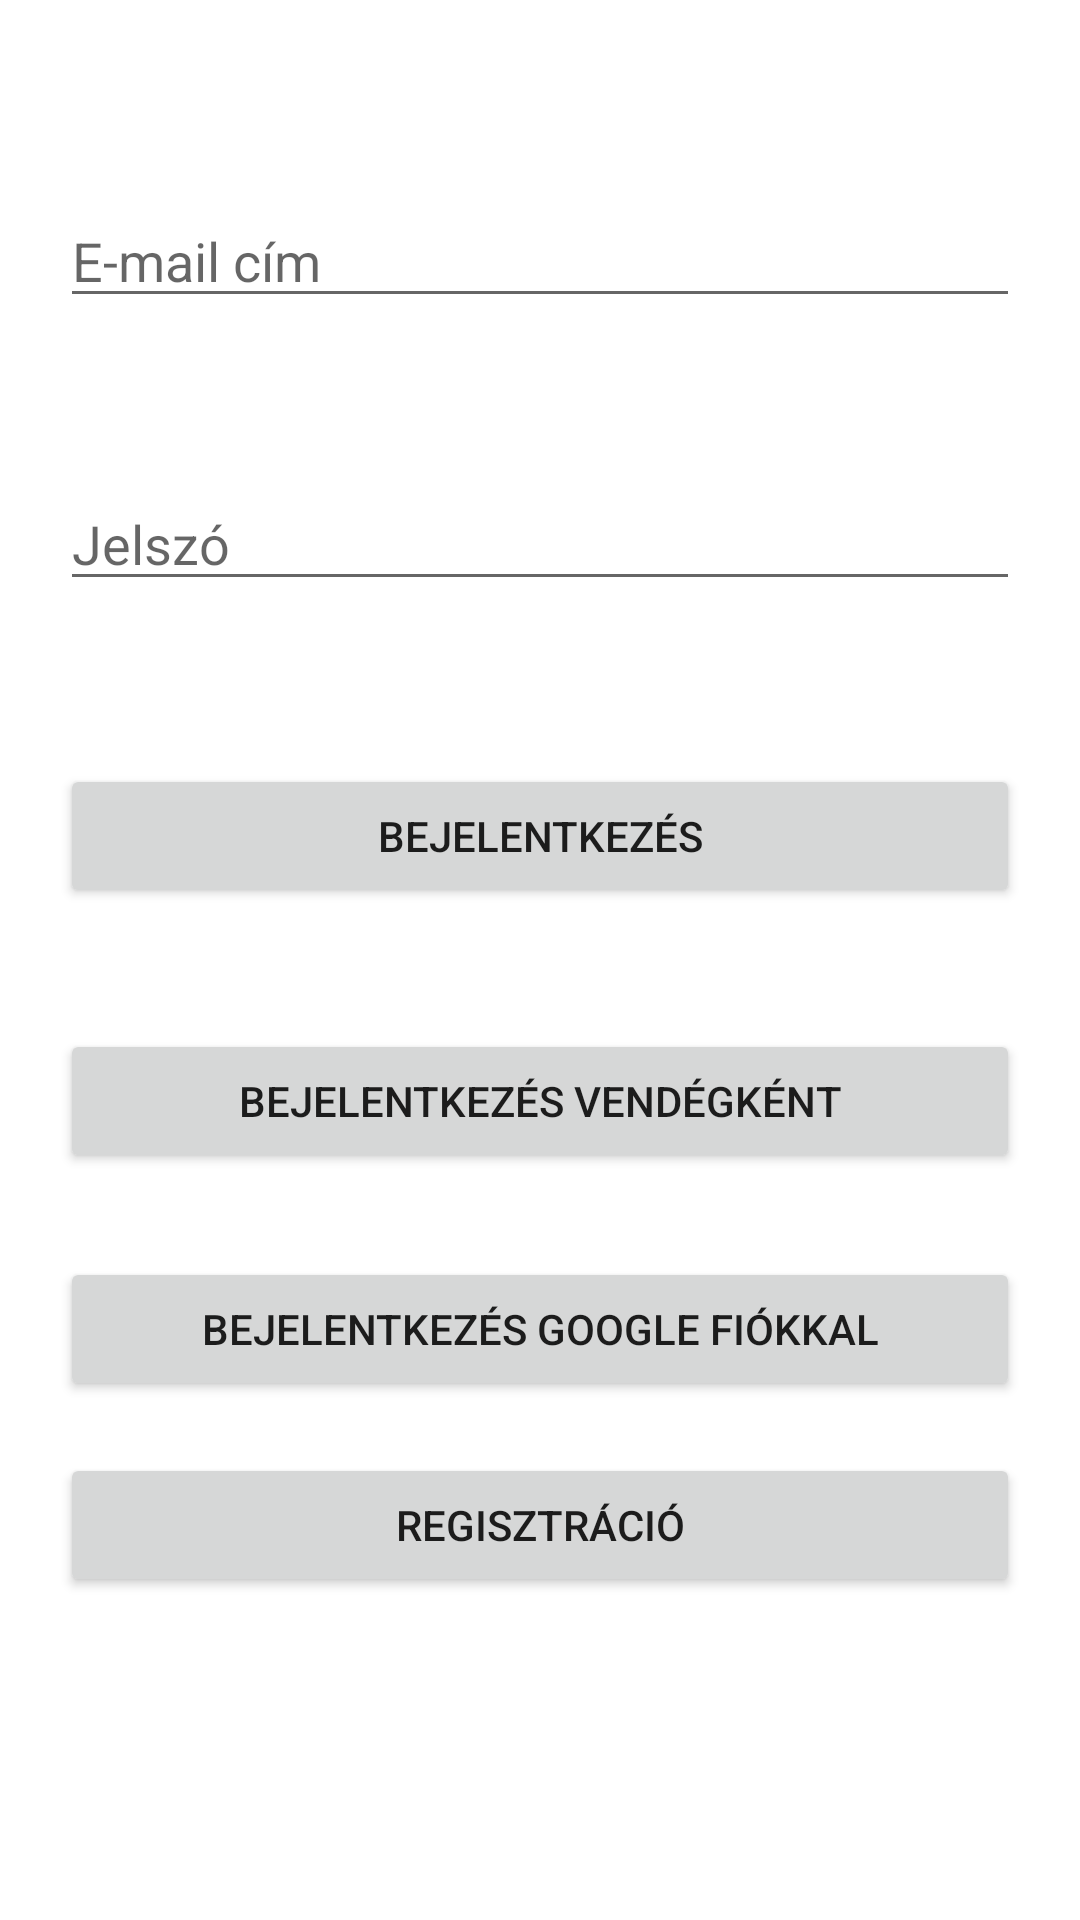

Android layout source for this screen:
<!-- AndroidManifest.xml: application theme Theme.KerteszetiTermekekWebshopja -->
<!-- res/layout/activity_main.xml -->
<?xml version="1.0" encoding="utf-8"?>
<androidx.constraintlayout.widget.ConstraintLayout xmlns:android="http://schemas.android.com/apk/res/android"
    xmlns:app="http://schemas.android.com/apk/res-auto"
    xmlns:tools="http://schemas.android.com/tools"
    android:layout_width="match_parent"
    android:layout_height="match_parent"
    tools:context=".MainActivity">

    <EditText
        android:id="@+id/editTextUserName"
        android:layout_width="match_parent"
        android:layout_height="wrap_content"
        android:layout_marginLeft="20dp"
        android:layout_marginRight="20dp"
        android:layout_marginBottom="400dp"
        android:ems="10"
        android:hint="@string/email_address"
        android:inputType="textEmailAddress"
        app:layout_constraintBottom_toBottomOf="parent"
        app:layout_constraintTop_toTopOf="parent"
        app:layout_constraintVertical_bias="0.325"
        tools:layout_editor_absoluteX="30dp" />

    <EditText
        android:id="@+id/editTextPassword"
        android:layout_width="match_parent"
        android:layout_height="wrap_content"
        android:layout_marginLeft="20dp"
        android:layout_marginRight="20dp"
        android:layout_marginBottom="180dp"
        android:ems="15"
        android:hint="@string/password"
        android:inputType="textPassword"
        app:layout_constraintBottom_toBottomOf="parent"
        app:layout_constraintTop_toBottomOf="@+id/editTextUserName"
        app:layout_constraintVertical_bias="0.169"
        tools:layout_editor_absoluteX="10dp" />

    <Button
        android:id="@+id/loginButton"
        android:layout_width="0dp"
        android:layout_height="wrap_content"
        android:layout_marginLeft="20dp"
        android:layout_marginRight="20dp"
        android:text="@string/login"
        android:onClick="login"
        app:layout_constraintBottom_toBottomOf="parent"
        app:layout_constraintEnd_toEndOf="parent"
        app:layout_constraintHorizontal_bias="0.0"
        app:layout_constraintStart_toStartOf="parent"
        app:layout_constraintTop_toBottomOf="@+id/editTextPassword"
        app:layout_constraintVertical_bias="0.139" />

    <Button
        android:id="@+id/registerButton"
        android:layout_width="0dp"
        android:layout_height="wrap_content"
        android:layout_marginLeft="20dp"
        android:layout_marginRight="20dp"
        android:text="@string/registration"
        android:onClick="register"
        app:layout_constraintBottom_toBottomOf="parent"
        app:layout_constraintEnd_toEndOf="parent"
        app:layout_constraintHorizontal_bias="0.0"
        app:layout_constraintStart_toStartOf="parent"
        app:layout_constraintTop_toBottomOf="@+id/googleButton"
        app:layout_constraintVertical_bias="0.139" />

    <Button
        android:id="@+id/guestLoginButton"
        android:layout_width="0dp"
        android:layout_height="wrap_content"
        android:layout_marginLeft="20dp"
        android:layout_marginRight="20dp"
        android:text="@string/guest_login"
        android:onClick="loginAsGuest"
        app:layout_constraintBottom_toBottomOf="parent"
        app:layout_constraintEnd_toEndOf="parent"
        app:layout_constraintHorizontal_bias="0.0"
        app:layout_constraintStart_toStartOf="parent"
        app:layout_constraintTop_toBottomOf="@+id/loginButton"
        app:layout_constraintVertical_bias="0.139" />

    <Button
        android:id="@+id/googleButton"
        android:layout_width="0dp"
        android:layout_height="wrap_content"
        android:layout_marginLeft="20dp"
        android:layout_marginRight="20dp"
        android:text="@string/google_login"
        android:onClick="loginWithGoogle"
        app:layout_constraintBottom_toBottomOf="parent"
        app:layout_constraintEnd_toEndOf="parent"
        app:layout_constraintHorizontal_bias="0.0"
        app:layout_constraintStart_toStartOf="parent"
        app:layout_constraintTop_toBottomOf="@+id/guestLoginButton"
        app:layout_constraintVertical_bias="0.139" />

</androidx.constraintlayout.widget.ConstraintLayout>
<!-- resources referenced by this layout -->
<resources>
  <string name="email_address">E-mail cím</string>
  <string name="google_login">Bejelentkezés google fiókkal</string>
  <string name="guest_login">Bejelentkezés vendégként</string>
  <string name="login">Bejelentkezés</string>
  <string name="password">Jelszó</string>
  <string name="registration">Regisztráció</string>
  <style name="Theme.KerteszetiTermekekWebshopja" parent="Theme.MaterialComponents.DayNight.DarkActionBar">
          
          <item name="colorPrimary">@color/purple_500</item>
          <item name="colorPrimaryVariant">@color/purple_700</item>
          <item name="colorOnPrimary">@color/white</item>
          
          <item name="colorSecondary">@color/teal_200</item>
          <item name="colorSecondaryVariant">@color/teal_700</item>
          <item name="colorOnSecondary">@color/black</item>
          
          <item name="android:statusBarColor">?attr/colorPrimaryVariant</item>
          
      </style>
  <color name="purple_500">#076800</color>
  <color name="purple_700">#00B312</color>
  <color name="white">#FFFFFFFF</color>
  <color name="teal_200">#FF03DAC5</color>
  <color name="teal_700">#FF018786</color>
  <color name="black">#FF000000</color>
</resources>
